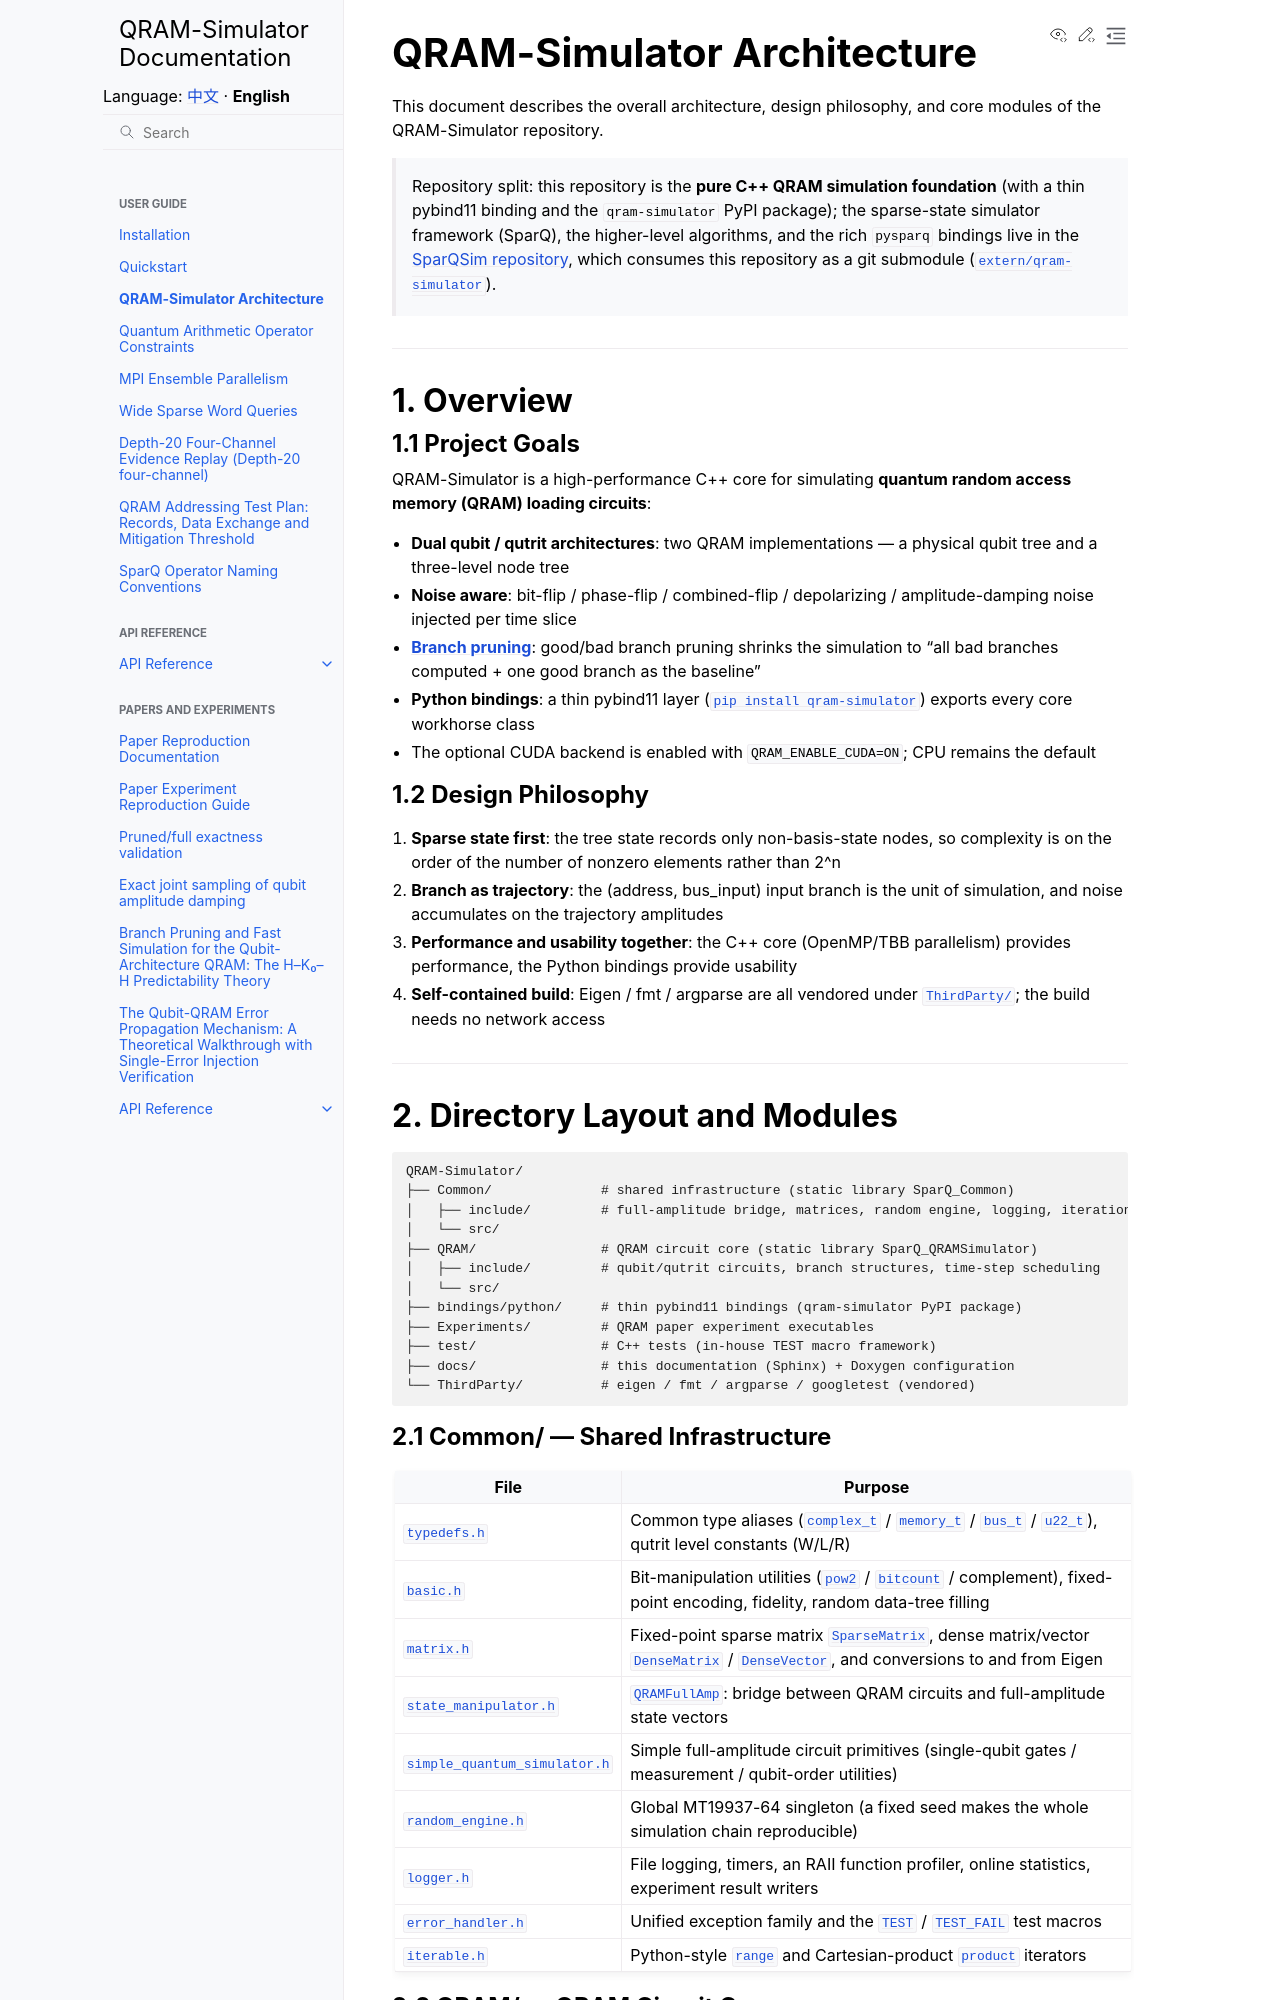

repository: IAI-USTC-Quantum/QRAM-Simulator · page: en/guide/architecture.html · generator: sphinx

# QRAM-Simulator Architecture

This document describes the overall architecture, design philosophy, and core modules of the QRAM-Simulator repository.

> Repository split: this repository is the **pure C++ QRAM simulation foundation** (with a thin pybind11 binding and the `qram-simulator` PyPI package); the sparse-state simulator framework (SparQ), the higher-level algorithms, and the rich `pysparq` bindings live in the [SparQSim repository](https://github.com/IAI-USTC-Quantum/SparQSim), which consumes this repository as a git submodule ([`extern/qram-simulator`](https://github.com/IAI-USTC-Quantum/SparQSim/tree/main/extern/qram-simulator)).

---

## 1. Overview

### 1.1 Project Goals

QRAM-Simulator is a high-performance C++ core for simulating **quantum random access memory (QRAM) loading circuits**:

- **Dual qubit / qutrit architectures**: two QRAM implementations — a physical qubit tree and a three-level node tree
- **Noise aware**: bit-flip / phase-flip / combined-flip / depolarizing / amplitude-damping noise injected per time slice
- [**Branch pruning**](../paper/qubit_qram_pruning.md): good/bad branch pruning shrinks the simulation to "all bad branches computed + one good branch as the baseline"
- **Python bindings**: a thin pybind11 layer ([`pip install qram-simulator`](installation.md#inst-python)) exports every core workhorse class
- The optional CUDA backend is enabled with `QRAM_ENABLE_CUDA=ON`; CPU remains the default

### 1.2 Design Philosophy

1. **Sparse state first**: the tree state records only non-basis-state nodes, so complexity is on the order of the number of nonzero elements rather than 2^n
2. **Branch as trajectory**: the (address, bus_input) input branch is the unit of simulation, and noise accumulates on the trajectory amplitudes
3. **Performance and usability together**: the C++ core (OpenMP/TBB parallelism) provides performance, the Python bindings provide usability
4. **Self-contained build**: Eigen / fmt / argparse are all vendored under [`ThirdParty/`](https://github.com/IAI-USTC-Quantum/QRAM-Simulator/tree/main/ThirdParty); the build needs no network access

---

## 2. Directory Layout and Modules

```
QRAM-Simulator/
├── Common/              # shared infrastructure (static library SparQ_Common)
│   ├── include/         # full-amplitude bridge, matrices, random engine, logging, iteration utilities…
│   └── src/
├── QRAM/                # QRAM circuit core (static library SparQ_QRAMSimulator)
│   ├── include/         # qubit/qutrit circuits, branch structures, time-step scheduling
│   └── src/
├── bindings/python/     # thin pybind11 bindings (qram-simulator PyPI package)
├── Experiments/         # QRAM paper experiment executables
├── test/                # C++ tests (in-house TEST macro framework)
├── docs/                # this documentation (Sphinx) + Doxygen configuration
└── ThirdParty/          # eigen / fmt / argparse / googletest (vendored)
```
